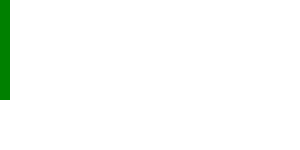
t = 0.00 s
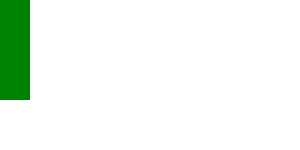
t = 2.00 s
t = 4.00 s: frame unchanged from t = 0.00 s, image omitted
t = 5.00 s: frame unchanged from t = 0.00 s, image omitted
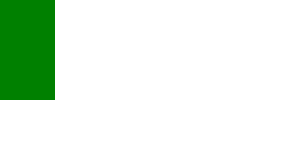
t = 7.00 s
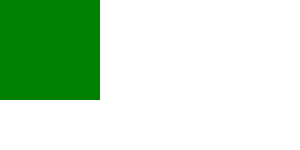
t = 9.00 s

The animated SVG that drew these frames (rendered in a browser with its animation timeline set to each time). Animation: 2 SMIL elements (animate=2); one cycle of 9.00 s.

<?xml version="1.0" encoding="UTF-8"?>
<!DOCTYPE svg PUBLIC "-//W3C//DTD SVG 1.1 Tiny//EN" "http://www.w3.org/Graphics/SVG/1.1/DTD/svg11-tiny.dtd">
<svg xmlns="http://www.w3.org/2000/svg" xmlns:xlink="http://www.w3.org/1999/xlink">

<!-- an1: Change width from 10 to 50 in 4s, then reset to 10. -->
<!-- an2: Change width from 10 to 100 in 4s starting at 5s -->
<rect width="10" height="100" fill="green">
    <animate id="an1" attributeType="XML" attributeName="width" fill="remove" by="40" begin="0s" dur="4s"/>
    <animate id="an2" attributeType="XML" attributeName="width" additive="replace" fill="freeze" by="90" begin="5s" dur="4s"/>
</rect>

</svg>
